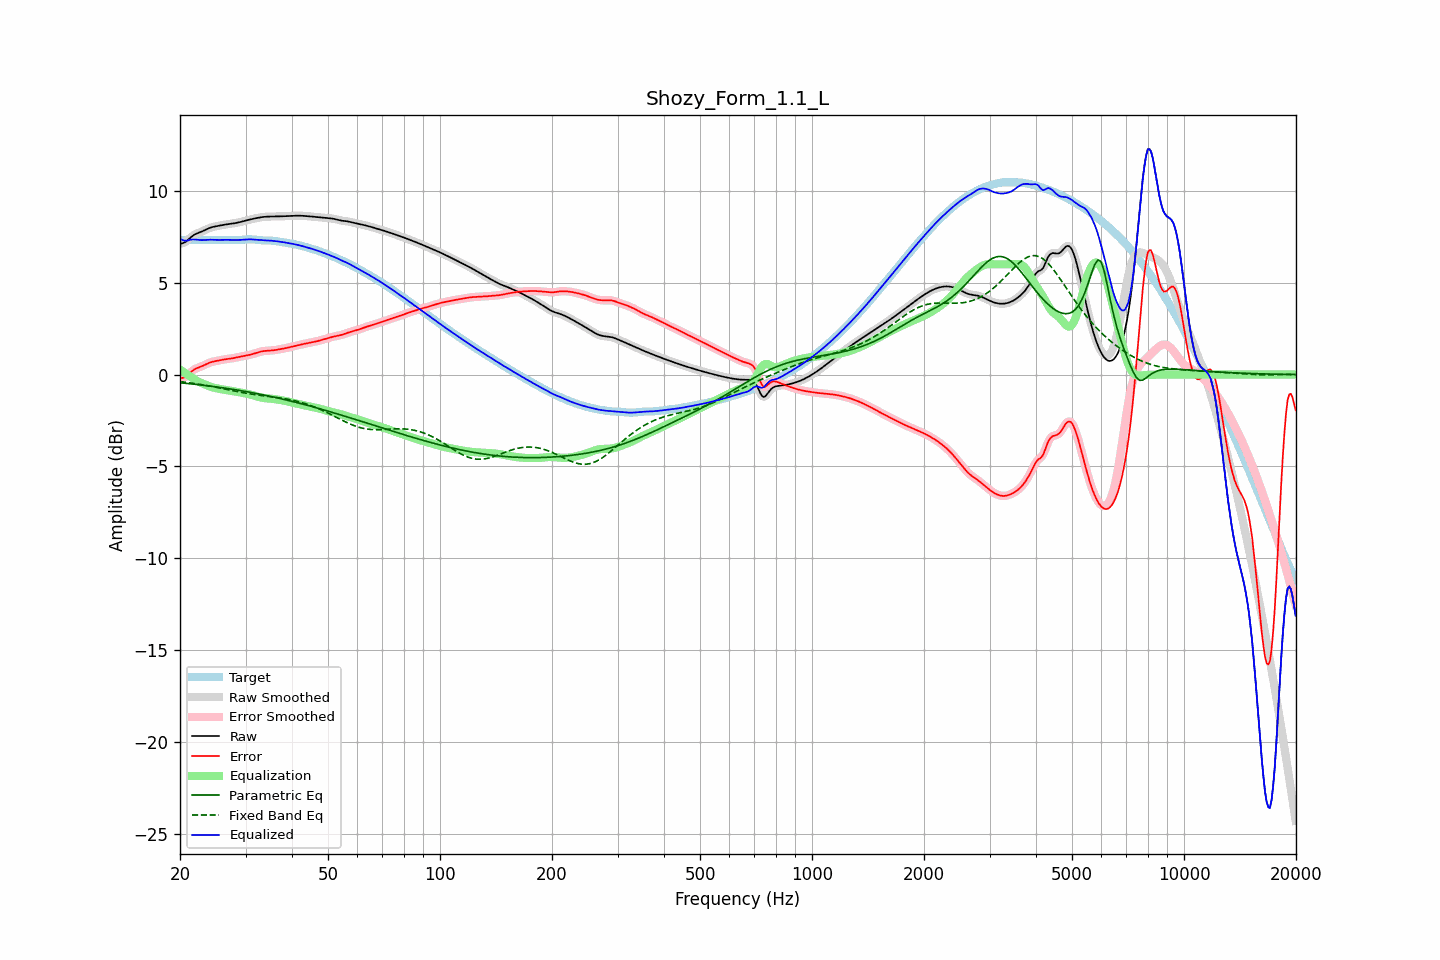

Values plotted in this chart, from the file beside it:
frequency, raw, error, smoothed, error_smoothed, equalization, parametric_eq, fixed_band_eq, equalized_raw, equalized_smoothed, target
20.00, 7.12, -0.21, 7.12, -0.21, 0.27, -0.45, -0.38, 7.39, 7.39, 7.33
20.20, 7.14, -0.20, 7.14, -0.20, 0.21, -0.45, -0.39, 7.34, 7.34, 7.33
20.40, 7.16, -0.17, 7.16, -0.17, 0.15, -0.46, -0.40, 7.31, 7.31, 7.33
20.61, 7.20, -0.14, 7.20, -0.13, 0.09, -0.47, -0.42, 7.28, 7.29, 7.33
20.81, 7.26, -0.07, 7.26, -0.07, 0.03, -0.48, -0.43, 7.29, 7.29, 7.33
21.02, 7.33, -0.00, 7.33, -0.00, -0.03, -0.49, -0.44, 7.30, 7.30, 7.33
21.23, 7.41, 0.08, 7.41, 0.08, -0.08, -0.50, -0.45, 7.33, 7.33, 7.33
21.44, 7.49, 0.16, 7.49, 0.15, -0.14, -0.51, -0.46, 7.35, 7.35, 7.33
21.66, 7.56, 0.22, 7.56, 0.22, -0.20, -0.52, -0.47, 7.35, 7.35, 7.33
21.87, 7.62, 0.29, 7.62, 0.28, -0.26, -0.53, -0.49, 7.35, 7.35, 7.33
22.09, 7.66, 0.33, 7.66, 0.33, -0.32, -0.54, -0.50, 7.35, 7.35, 7.33
22.31, 7.70, 0.37, 7.70, 0.37, -0.36, -0.55, -0.51, 7.34, 7.34, 7.33
22.54, 7.73, 0.40, 7.73, 0.40, -0.41, -0.56, -0.53, 7.33, 7.33, 7.33
22.76, 7.77, 0.43, 7.77, 0.43, -0.45, -0.57, -0.54, 7.32, 7.32, 7.33
22.99, 7.80, 0.47, 7.80, 0.47, -0.48, -0.58, -0.56, 7.32, 7.32, 7.33
23.22, 7.84, 0.51, 7.85, 0.51, -0.52, -0.59, -0.57, 7.32, 7.32, 7.33
23.45, 7.89, 0.55, 7.89, 0.55, -0.56, -0.60, -0.59, 7.33, 7.33, 7.33
23.69, 7.93, 0.60, 7.93, 0.60, -0.59, -0.61, -0.60, 7.34, 7.34, 7.33
23.92, 7.97, 0.63, 7.97, 0.63, -0.63, -0.62, -0.62, 7.34, 7.34, 7.33
24.16, 8.00, 0.67, 8.00, 0.67, -0.66, -0.63, -0.63, 7.34, 7.34, 7.33
24.40, 8.03, 0.69, 8.03, 0.69, -0.69, -0.64, -0.65, 7.34, 7.34, 7.33
24.65, 8.05, 0.71, 8.05, 0.71, -0.71, -0.65, -0.67, 7.33, 7.33, 7.33
24.89, 8.07, 0.73, 8.07, 0.73, -0.73, -0.66, -0.68, 7.33, 7.33, 7.33
25.14, 8.08, 0.75, 8.08, 0.75, -0.75, -0.68, -0.70, 7.33, 7.33, 7.33
25.39, 8.10, 0.77, 8.10, 0.77, -0.77, -0.69, -0.72, 7.33, 7.33, 7.33
25.65, 8.12, 0.78, 8.12, 0.78, -0.78, -0.70, -0.73, 7.33, 7.33, 7.33
25.91, 8.13, 0.80, 8.13, 0.80, -0.80, -0.71, -0.75, 7.33, 7.33, 7.33
26.16, 8.15, 0.82, 8.15, 0.82, -0.81, -0.73, -0.77, 7.34, 7.34, 7.33
26.43, 8.16, 0.83, 8.16, 0.83, -0.83, -0.74, -0.79, 7.34, 7.34, 7.33
26.69, 8.18, 0.84, 8.18, 0.84, -0.84, -0.75, -0.81, 7.34, 7.34, 7.33
26.96, 8.19, 0.85, 8.19, 0.85, -0.85, -0.76, -0.82, 7.33, 7.33, 7.33
27.23, 8.20, 0.87, 8.20, 0.87, -0.87, -0.78, -0.84, 7.33, 7.33, 7.33
27.50, 8.21, 0.88, 8.21, 0.88, -0.88, -0.79, -0.86, 7.33, 7.33, 7.33
27.77, 8.22, 0.89, 8.22, 0.89, -0.90, -0.81, -0.88, 7.33, 7.33, 7.33
28.05, 8.24, 0.91, 8.24, 0.91, -0.91, -0.82, -0.90, 7.33, 7.33, 7.33
28.33, 8.26, 0.93, 8.26, 0.93, -0.93, -0.83, -0.91, 7.33, 7.33, 7.32
28.62, 8.27, 0.95, 8.27, 0.95, -0.95, -0.85, -0.93, 7.33, 7.33, 7.32
28.90, 8.29, 0.97, 8.29, 0.97, -0.96, -0.86, -0.95, 7.33, 7.33, 7.32
29.19, 8.31, 0.98, 8.31, 0.98, -0.98, -0.88, -0.97, 7.33, 7.33, 7.33
29.48, 8.34, 1.00, 8.34, 1.00, -1.00, -0.89, -0.98, 7.34, 7.34, 7.34
29.78, 8.36, 1.01, 8.36, 1.01, -1.01, -0.91, -1.00, 7.35, 7.35, 7.35
30.08, 8.38, 1.03, 8.38, 1.03, -1.03, -0.92, -1.01, 7.35, 7.35, 7.35
30.38, 8.41, 1.05, 8.41, 1.05, -1.05, -0.94, -1.03, 7.36, 7.36, 7.36
30.68, 8.43, 1.07, 8.43, 1.07, -1.07, -0.95, -1.04, 7.36, 7.36, 7.36
30.99, 8.45, 1.09, 8.45, 1.09, -1.09, -0.97, -1.06, 7.36, 7.36, 7.36
31.30, 8.47, 1.11, 8.47, 1.11, -1.12, -0.99, -1.07, 7.36, 7.36, 7.36
31.61, 8.49, 1.14, 8.49, 1.14, -1.14, -1.00, -1.08, 7.35, 7.35, 7.35
31.93, 8.51, 1.16, 8.51, 1.17, -1.17, -1.02, -1.10, 7.34, 7.34, 7.34
32.24, 8.53, 1.19, 8.53, 1.19, -1.19, -1.04, -1.11, 7.33, 7.33, 7.33
32.57, 8.54, 1.22, 8.54, 1.22, -1.22, -1.05, -1.12, 7.33, 7.33, 7.32
32.89, 8.56, 1.25, 8.56, 1.24, -1.24, -1.07, -1.13, 7.32, 7.32, 7.31
33.22, 8.57, 1.26, 8.57, 1.26, -1.26, -1.09, -1.14, 7.31, 7.31, 7.31
33.55, 8.58, 1.28, 8.58, 1.28, -1.27, -1.11, -1.15, 7.31, 7.31, 7.30
33.89, 8.59, 1.29, 8.59, 1.29, -1.29, -1.12, -1.17, 7.30, 7.30, 7.30
34.23, 8.60, 1.30, 8.60, 1.30, -1.30, -1.14, -1.18, 7.30, 7.30, 7.30
34.57, 8.60, 1.30, 8.60, 1.30, -1.30, -1.16, -1.19, 7.30, 7.30, 7.30
34.92, 8.60, 1.31, 8.60, 1.31, -1.31, -1.18, -1.20, 7.29, 7.29, 7.30
35.27, 8.60, 1.31, 8.60, 1.31, -1.32, -1.20, -1.21, 7.29, 7.29, 7.29
35.62, 8.60, 1.32, 8.60, 1.32, -1.33, -1.22, -1.22, 7.28, 7.28, 7.28
35.97, 8.60, 1.33, 8.60, 1.33, -1.34, -1.24, -1.23, 7.27, 7.27, 7.27
... 635 more rows
